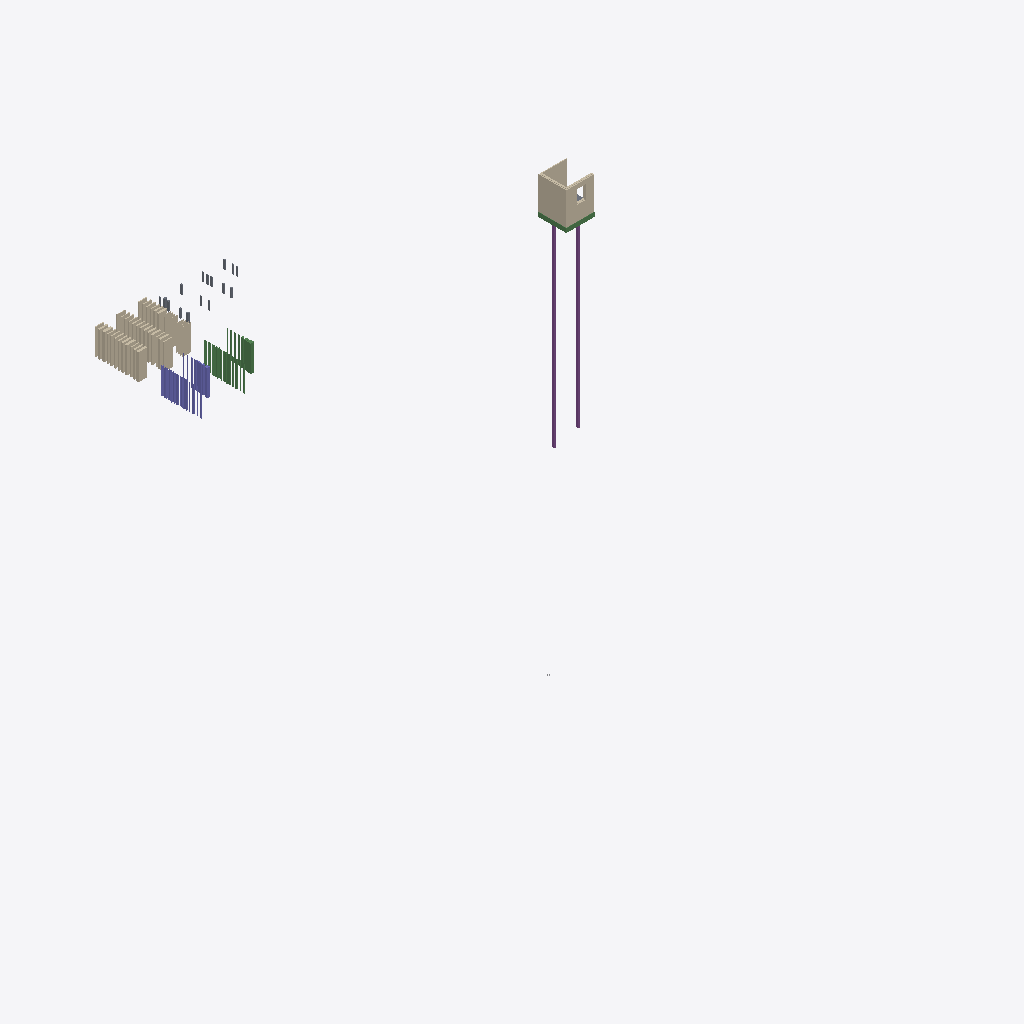
Isometric view of an IFC building model (IFC-SPF (STEP), schema IFC4, length unit millimetre), seen from the south-west, elements coloured by IFC class: 45 walls (beige), 19 beams (green), 16 columns (violet), 10 slabs (grey), 2 piles (purple).
Extent 50.6 m × 59.0 m × 26.6 m (x, y, z). Storeys (3): -1 fundering at -0.75 m; 00 begane grond at 0.00 m; 01 eerste verdieping at 3.00 m. Elements (108): 48 IfcWall, 20 IfcBeam, 18 IfcColumn, 18 IfcSlab, 2 IfcBuildingElementProxy, 2 IfcPile.

HEADER;
FILE_DESCRIPTION(('ViewDefinition [CoordinationView]'),'2;1');
FILE_NAME('INB-Template 0.5.ifc','2025-02-17T10:31:38+01:00',(''),(''),'IfcOpenShell 0.8.1','Bonsai 0.8.1','');
FILE_SCHEMA(('IFC4'));
ENDSEC;
DATA;
#1=IFCPROJECT('0YNs_90ZHAle6YPwXL_U0g',$,'INB-Template',$,$,$,$,(#10,#58476),#5);
#1818385=IFCSITE('3CurpLi9zArecUHWYaL2$K',$,'Example Site',$,$,#1788501,$,$,$,$,$,$,$,$);
#1939173=IFCSITE('25zo_x29z9GgUNddBZmiJF',$,'My Site',$,$,#1926135,$,$,$,$,$,$,$,$);
#1818412=IFCBUILDING('0TsysUlFDCCOrG12_aLlvX',$,'ExampleBuilding',$,$,#2043465,$,$,$,$,$,$);
#1795911=IFCBUILDINGSTOREY('1O4wsI3014jg_xOx15ec2h',$,'00 begane grond',$,$,#2043470,$,$,$,$);
#1902619=IFCBUILDINGSTOREY('1vxRu$M$H2GBKXbDDu1wk6',$,'01 eerste verdieping',$,$,#2043475,$,$,$,$);
#2010074=IFCBUILDINGSTOREY('3alap9I8zAVeBf2MyUoKoA',$,'-1 fundering',$,$,#2043480,$,$,$,$);
#1917216=IFCWALL('0a5HjcjWL6tumZpRSYbWfy',$,'MW100',$,$,#2067596,#1917227,$,$);
#1917191=IFCWALL('35wL1BVVL8ivVdOx49l7oi',$,'MW100',$,$,#2064146,#1917197,$,$);
#1925347=IFCPILE('2F6rSU6hP2ZQmYXf9No7JB',$,'FP_220_Type_1',$,$,#2064081,#1925379,$,$,$);
#1925399=IFCPILE('11wGhRP9j0LPG21NVlwjOU',$,'FP_220_Type_2',$,$,#2064086,#1925445,$,$,$);
#1917908=IFCWALL('3W1gOYWCL8bPlWoA1sYTVz',$,'CLT90',$,$,#2067199,#1917914,$,$);
#2046675=IFCWALL('1GwjGbtCv7IwyGDuKZZNB0',$,'prefab_beton_250',$,$,#2075971,#2046686,$,$);
#2046786=IFCWALL('0dLKh$ELb5kfs6CT0flXV2',$,'mw_poriso_100',$,$,#2075956,#2046797,$,$);
#2047135=IFCWALL('2Wnpn3TmX2JfQt6rzS2Diq',$,'mplex_18',$,$,#2061634,#2047146,$,$);
#2061997=IFCBEAM('3ZJ5uARKXAXxIKsiOg3Hb_',$,'BB 400x500',$,$,#2063458,#2062009,$,$);
#2046467=IFCWALL('3P9mVbkkr3ROMRAAmtFIpB',$,'beton_250',$,$,#2075831,#2046478,$,$);
#2044320=IFCWALL('1fcerMG854Retnnyty11wQ',$,'gen_300',$,$,#2075896,#2044329,$,$);
#2045095=IFCWALL('3ahPJBNDD1LhSica9xpm9N',$,'clt_220',$,$,#2075861,#2045106,$,$);
#2046812=IFCWALL('2ohtp0XSb3ivt2D5J37lc8',$,'mw_210',$,$,#2075951,#2046823,$,$);
#2046332=IFCWALL('3$h6QJhG53yO5hFS4q2shA',$,'promatect_12',$,$,#2075976,#2046343,$,$);
#2063571=IFCBEAM('2hXPG_ut93xwqboj49c1q$',$,'BB 400x500',$,$,#2065024,#2063582,$,$);
#2055854=IFCCOLUMN('0Dy4k9f9b9hAjbvpjdcGE7',$,'BK 300x300',$,$,#2063488,#2055865,$,$);
#2062169=IFCBEAM('25fsvwlvr9_QbCoh7bFso3',$,'HEB300',$,$,#2063095,#2062181,$,$);
#2055079=IFCCOLUMN('3ZzU_wC5rAFhwCOtAWgJJx',$,'IPE400',$,$,#2058778,#2055090,$,$);
#2044348=IFCWALL('0bxsPh6V57ZftK1Yk6nhZz',$,'gen_200',$,$,#2075891,#2044359,$,$);
#2045338=IFCWALL('0ovDEVHUfAeODpYIJTE4nb',$,'kzst_214',$,$,#2075941,#2045349,$,$);
#2055009=IFCCOLUMN('3V5OAfJyfB2Om63uUv$tVD',$,'HEB300',$,$,#2058966,#2055021,$,$);
#2062238=IFCBEAM('2CnHdSoYL75fsmqILD9FFy',$,'IPE400',$,$,#2063110,#2062250,$,$);
#2045308=IFCWALL('3WZdDjTG57ZBgdxU2SRYKe',$,'kzst_140',$,$,#2075931,#2045319,$,$);
#2045069=IFCWALL('3sT23RTI136P6huRtcma6w',$,'clt_200',$,$,#2075856,#2045080,$,$);
#1808220=IFCWALL('0onHAdBLLEkxNfUVRjT2Il',$,'kzst_120',$,$,#2075926,#1808219,$,$);
#2055942=IFCCOLUMN('2vURPq07b33u3XjMmw5DWA',$,'GL 120x550',$,$,#2063493,#2055953,$,$);
#2063549=IFCBEAM('1$d4ZiCzP8SvOc5whrZ8xH',$,'BB 400x500',$,$,#2065019,#2063560,$,$);
#2045929=IFCWALL('1I0nePoNv4vBcd_Y96y4Qe',$,'isolatie_glaswol_235',$,$,#2061574,#2045940,$,$);
#2054963=IFCCOLUMN('2FJTPTmZX6j95qhHv9bsdL',$,'HEA200',$,$,#2058248,#2054975,$,$);
#2045368=IFCWALL('3c9o198J58_uq$W7imyJBL',$,'kzst_150',$,$,#2075936,#2045379,$,$);
#2046571=IFCWALL('0olSSwLXr12w74M45$1G2p',$,'prefab_beton_180',$,$,#2075966,#2046582,$,$);
#2044270=IFCWALL('3X8O_pJv1Awh5RdoPTnIFT',$,'gen_100',$,$,#2075886,#2044279,$,$);
#1808248=IFCWALL('2_AesjXKDC4BrfYfskLXcd',$,'kzst_100',$,$,#2061594,#1808247,$,$);
#2046546=IFCWALL('28n7mMRP50nAiOBkGEcef4',$,'prefab_beton_100',$,$,#2075961,#2046557,$,$);
#1808189=IFCWALL('1ai1Axx29BeetR6I2W0INo',$,'clt_60',$,$,#2075866,#1808188,$,$);
#2045589=IFCWALL('2qD226b$19ceZZNYDLSCa9',$,'isolatie_pir_110',$,$,#2075921,#2045600,$,$);
#2045545=IFCWALL('0B7ITDaeL11QjFdjU_kij6',$,'isolatie_100',$,$,#2075911,#2045556,$,$);
#1808331=IFCWALL('1OtlE_XoT3nwp$teeg8PW_',$,'clt_90',$,$,#2075876,#1808330,$,$);
#2045615=IFCWALL('27Sryijon3EBbfDVLRmC1a',$,'isolatie_pir_100',$,$,#2075916,#2045626,$,$);
#2044877=IFCWALL('3NvXQJ51L1gOo6hVRN9T5W',$,'clt_180',$,$,#2075851,#2044888,$,$);
#2045775=IFCWALL('3BW8aPWK16xAbSofIlShey',$,'isolatie_glaswol_184',$,$,#2061569,#2045786,$,$);
#2044763=IFCWALL('1jMrGV4P53pPWa44sZ_U3p',$,'clt_120',$,$,#2075836,#2044774,$,$);
#2054986=IFCCOLUMN('3QnrIBGUf1Bv$3Dhsj_2h0',$,'HEB200',$,$,#2058276,#2054998,$,$);
#2055898=IFCCOLUMN('2Gc6SrPqX0wvq0_7TgBkDD',$,'BK 200x200',$,$,#2063483,#2055909,$,$);
#2044789=IFCWALL('2mOVJxAyHDzvJam6aysuI9',$,'clt_160',$,$,#2075846,#2044800,$,$);
#2062146=IFCBEAM('1p1vCgFy9CsAlQiD0HI6Sh',$,'HEB200',$,$,#2063090,#2062158,$,$);
#2054941=IFCCOLUMN('1AA8uEIQPFj8Eia8c71VHS',$,'HEA160',$,$,#2058910,#2054952,$,$);
#2055057=IFCCOLUMN('2xsbGFyif0AhMVeDCexaZ6',$,'IPE300',$,$,#2058938,#2055068,$,$);
#2062215=IFCBEAM('21Lvh7nc5E1e7vIoJvaa56',$,'IPE300',$,$,#2063105,#2062227,$,$);
#2055137=IFCCOLUMN('3a$PlNVe16GxXEvjGH0sQO',$,'IPE200',$,$,#2058994,#2055148,$,$);
#2061974=IFCBEAM('1eVJSgegD9VgoCfphbSbOd',$,'BB 300x300',$,$,#2063453,#2061986,$,$);
#2062320=IFCBEAM('2fD5ALSpv4_f_k3jMm6S7G',$,'UNP200',$,$,#2063125,#2062331,$,$);
#2055293=IFCCOLUMN('3bFfR4T1r8iBHpo0f4O85y',$,'UNP200',$,$,#2062105,#2055304,$,$);
#1808279=IFCWALL('3p0VX0RXz02uXbYI1GpYOA',$,'clt_100',$,$,#2061484,#1808278,$,$);
#2061951=IFCBEAM('0JckXNUeD5KwuzV_iTiKAo',$,'BB 200x200',$,$,#2063448,#2061963,$,$);
#2064879=IFCCOLUMN('0qQwF0O9j7$Rgxik2JD7au',$,'SLS38x235',$,$,#2064921,#2064891,$,$);
#2046760=IFCWALL('35KlLOlG5DIehJVpSlftuc',$,'mw_100',$,$,#2075946,#2046771,$,$);
#2044815=IFCWALL('1qQFT6jYvDvhcHqwDbXk64',$,'clt_140',$,$,#2075841,#2044826,$,$);
#2062043=IFCBEAM('3rECxcHpLDVgH2QmudpZU8',$,'HEA200',$,$,#2063085,#2062055,$,$);
#1808359=IFCWALL('1Zgl9MMGf9X9zt1tAmtXcx',$,'clt_70',$,$,#2075871,#1808358,$,$);
#2045823=IFCWALL('1oypPsLJb3pPTVzeFBxXES',$,'isolatie_pur_100',$,$,#2061589,#2045834,$,$);
#2047104=IFCWALL('3dUHEwAvnCih3bvQxiI2s1',$,'mplex_15',$,$,#2061629,#2047115,$,$);
#2047050=IFCWALL('1Cr9L$2lrCTgvs0Kuzz0DW',$,'mplex_12',$,$,#2061624,#2047061,$,$);
#2062020=IFCBEAM('2LBi04b9j0XxIevXwZHzZ$',$,'HEA160',$,$,#2063080,#2062032,$,$);
#2046996=IFCWALL('3ene3MDezBaxoQnjYak042',$,'mplex_10',$,$,#2061619,#2047007,$,$);
#2046140=IFCWALL('0PAszO0z11hBuca_5bq4Lo',$,'gips_12',$,$,#2075901,#2046151,$,$);
#2062293=IFCBEAM('0q3Zexjdz7PhaRqFnYfVbG',$,'5',$,$,#2063120,#2062304,$,$);
#2062532=IFCBEAM('3sQNkd5cbDrwr5aPi4je0G',$,'SLS38x235',$,$,#2063473,#2062543,$,$);
#2062192=IFCBEAM('2PP2F2IzD2qwgcpuu_Fv$b',$,'IPE200',$,$,#2063100,#2062204,$,$);
#2062266=IFCBEAM('2cLXgj54j8lPKSHsoNCI90',$,'UNP160',$,$,#2063115,#2062277,$,$);
#2055343=IFCCOLUMN('36ivVOw0fAWQsvne54FnYj',$,'K120/5',$,$,#2062090,#2055354,$,$);
#2042614=IFCWALL('1CfLAqM3bDBP8I3JB_JsLY',$,'ISO100',$,$,#2064126,#2042630,$,$);
#2062478=IFCBEAM('3qDGZMSqX6YPpC7MH2I8PY',$,'SLS38x89',$,$,#2063478,#2062489,$,$);
#2062505=IFCBEAM('1mqLzP1$92q9aD80kf5e7r',$,'SLS38x184',$,$,#2063468,#2062516,$,$);
#2064851=IFCCOLUMN('1JiRdt5hfBbOzZGpE2MOGS',$,'SLS38x184',$,$,#2064878,#2064863,$,$);
#2046208=IFCWALL('2yeGVWS9b1ZfowLDCv7NHC',$,'gips_9',$,$,#2075906,#2046219,$,$);
#2046165=IFCWALL('1xJNT0KejFhRSC9cydB8Pa',$,'fermacell_12.5',$,$,#2075881,#2046176,$,$);
#1808072=IFCSLAB('0oBQndBrPF0O08uOApdGi2',$,'gen_300',$,$,#2075796,#1808071,$,$);
#1917453=IFCWALL('3HxgWbl5DFt8VPAiNUVrbn',$,'CLT90',$,$,#2064106,#1917464,$,$);
#1808000=IFCSLAB('1skuh_GVnFNRQQbYQwkqiZ',$,'prefab_beton_200',$,$,#2061454,#1807999,$,$);
#2042510=IFCWALL('0lSblz7JPBTQMDp5kQ6qch',$,'ISO100',$,$,#2064121,#2042526,$,$);
#1808085=IFCSLAB('2ONb5EUiTEEOG5P6TWONJO',$,'gen_200',$,$,#2075791,#1808084,$,$);
#2047762=IFCSLAB('1Yb1NrQ$jC4Ri9PYezwJgF',$,'kpv_150',$,$,#2075816,#2047773,$,$);
#2048830=IFCSLAB('1pgMcQnnz1y8DC7FMMWR_y',$,'clt_180',$,$,#2061354,#2048841,$,$);
#1808033=IFCSLAB('2lQSYLvYX1bO7a7kSpw694',$,'beton_200.001',$,$,#2061324,#1808032,$,$);
#2048259=IFCSLAB('20vVMyWVHEaub9DZr8YR5T',$,'isolatie_100',$,$,#2075801,#2048270,$,$);
#2048782=IFCSLAB('0evubQmqj7Sgf3Da1pNDx$',$,'clt_140',$,$,#2061344,#2048793,$,$);
#2048587=IFCSLAB('1DakM3M558JPoaOvfh$Qs1',$,'clt_90',$,$,#2075781,#2048598,$,$);
#2048616=IFCSLAB('3un67lTdL17Rcb$rL7EtIA',$,'clt_70',$,$,#2075776,#2048627,$,$);
#2055271=IFCCOLUMN('1paGTylXn4jx9rzIrJpVp3',$,'K90/4',$,$,#2062095,#2055282,$,$);
#2062347=IFCBEAM('2NlrhOYSv51OBDVMGQScE2',$,'4',$,$,#2063130,#2062358,$,$);
#2055365=IFCCOLUMN('2O8FAk_bbDVhUYiiYiRUfF',$,'UNP160',$,$,#2062100,#2055376,$,$);
ENDSEC;